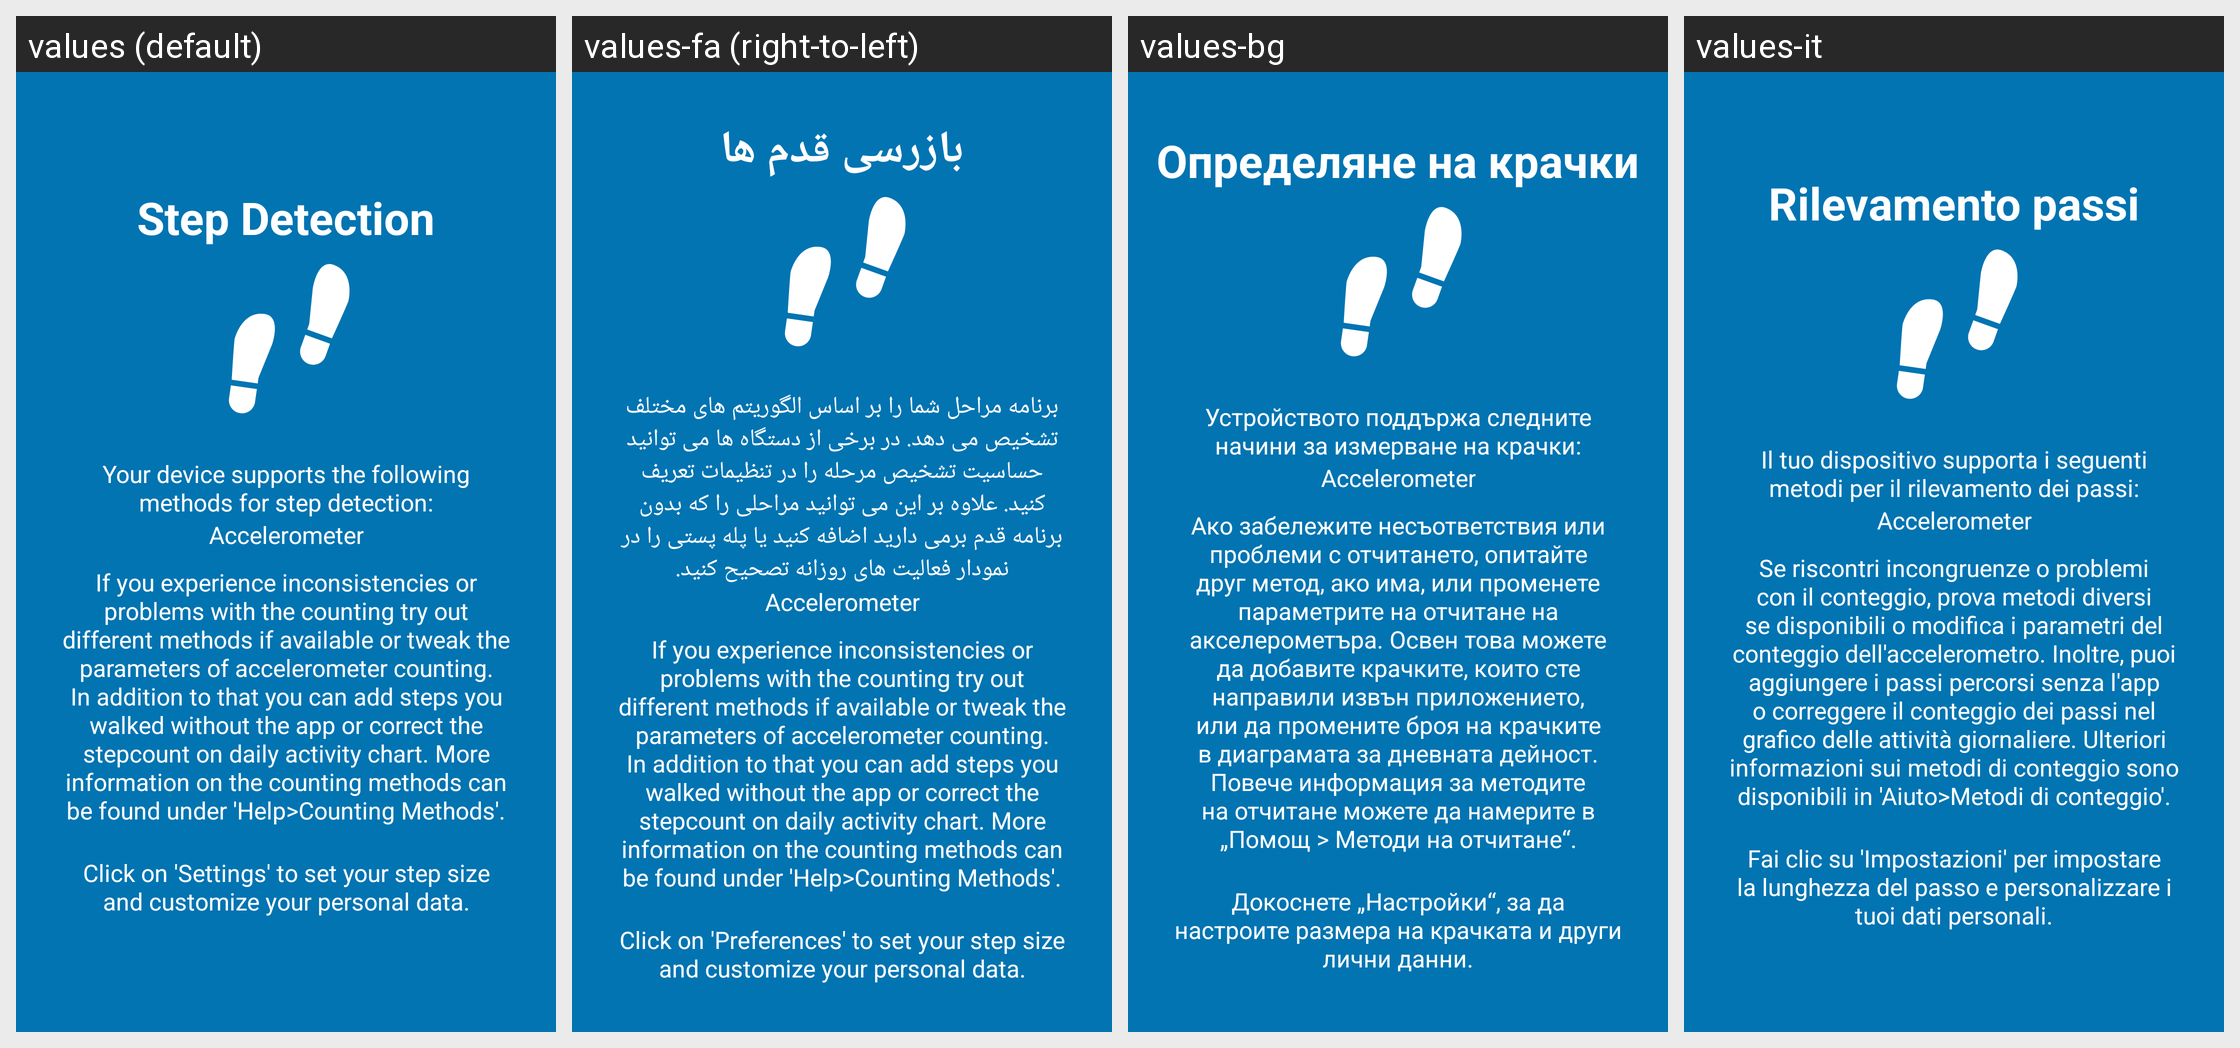

Strings drawn on this Android screen and how each of the app's shown locales translates them:
Android screen res/layout/tutorial_slide5.xml rendered under 4 locales, left to right: values (default), values-fa (right-to-left), values-bg, values-it. Device: Nexus 5 (rendered at 1080×1920; each locale shown at half size, 540×960, under a caption strip naming it); theme AppTheme.
Other locales in the repository, not shown: values-cs, values-de, values-es, values-et, values-fr, values-ira, values-ja, values-pl, values-ru, values-sk, values-sv.
Strings drawn on this screen, with the default value and each locale's value (text and hints the layout hard-codes, and strings that could not be matched under every locale, appear in the picture but are not listed):

slide_5_title
  values: Step Detection
  values-fa: بازرسی قدم ها
  values-bg: Определяне на крачки
  values-it: Rilevamento passi

slide_5_desc
  values: Your device supports the following methods for step detection:
  values-fa: برنامه مراحل شما را بر اساس الگوریتم های مختلف تشخیص می دهد. در برخی از دستگاه ها می توانید حساسیت تشخیص مرحله را در تنظیمات تعریف کنید. علاوه بر این می توانید مراحلی را که بدون برنامه قدم برمی دارید اضافه کنید یا پله پستی را در نمودار فعالیت های روزانه تصحیح کنید.
  values-bg: Устройството поддържа следните начини за измерване на крачки:
  values-it: Il tuo dispositivo supporta i seguenti metodi per il rilevamento dei passi:

slide_5_desc2
  values: If you experience inconsistencies or problems with the counting try out different methods if available or tweak the parameters of accelerometer counting. In addition to that you can add steps you walked without the app or correct the stepcount on daily activity chart. More information on the counting methods can be found under 'Help>Counting Methods'.
  values-fa: If you experience inconsistencies or problems with the counting try out different methods if available or tweak the parameters of accelerometer counting. In addition to that you can add steps you walked without the app or correct the stepcount on daily activity chart. More information on the counting methods can be found under 'Help>Counting Methods'.  [not translated; the default value is used]
  values-bg: Ако забележите несъответствия или проблеми с отчитането, опитайте друг метод, ако има, или променете параметрите на отчитане на акселерометъра. Освен това можете да добавите крачките, които сте направили извън приложението, или да промените броя на крачките в диаграмата за дневната дейност. Повече информация за методите на отчитане можете да намерите в „Помощ > Методи на отчитане“.
  values-it: Se riscontri incongruenze o problemi con il conteggio, prova metodi diversi se disponibili o modifica i parametri del conteggio dell'accelerometro. Inoltre, puoi aggiungere i passi percorsi senza l'app o correggere il conteggio dei passi nel grafico delle attività giornaliere. Ulteriori informazioni sui metodi di conteggio sono disponibili in 'Aiuto>Metodi di conteggio'.

slide_5_desc_two
  values: Click on 'Settings' to set your step size and customize your personal data.
  values-fa: Click on 'Preferences' to set your step size and customize your personal data.
  values-bg: Докоснете „Настройки“, за да настроите размера на крачката и други лични данни.
  values-it: Fai clic su 'Impostazioni' per impostare la lunghezza del passo e personalizzare i tuoi dati personali.
